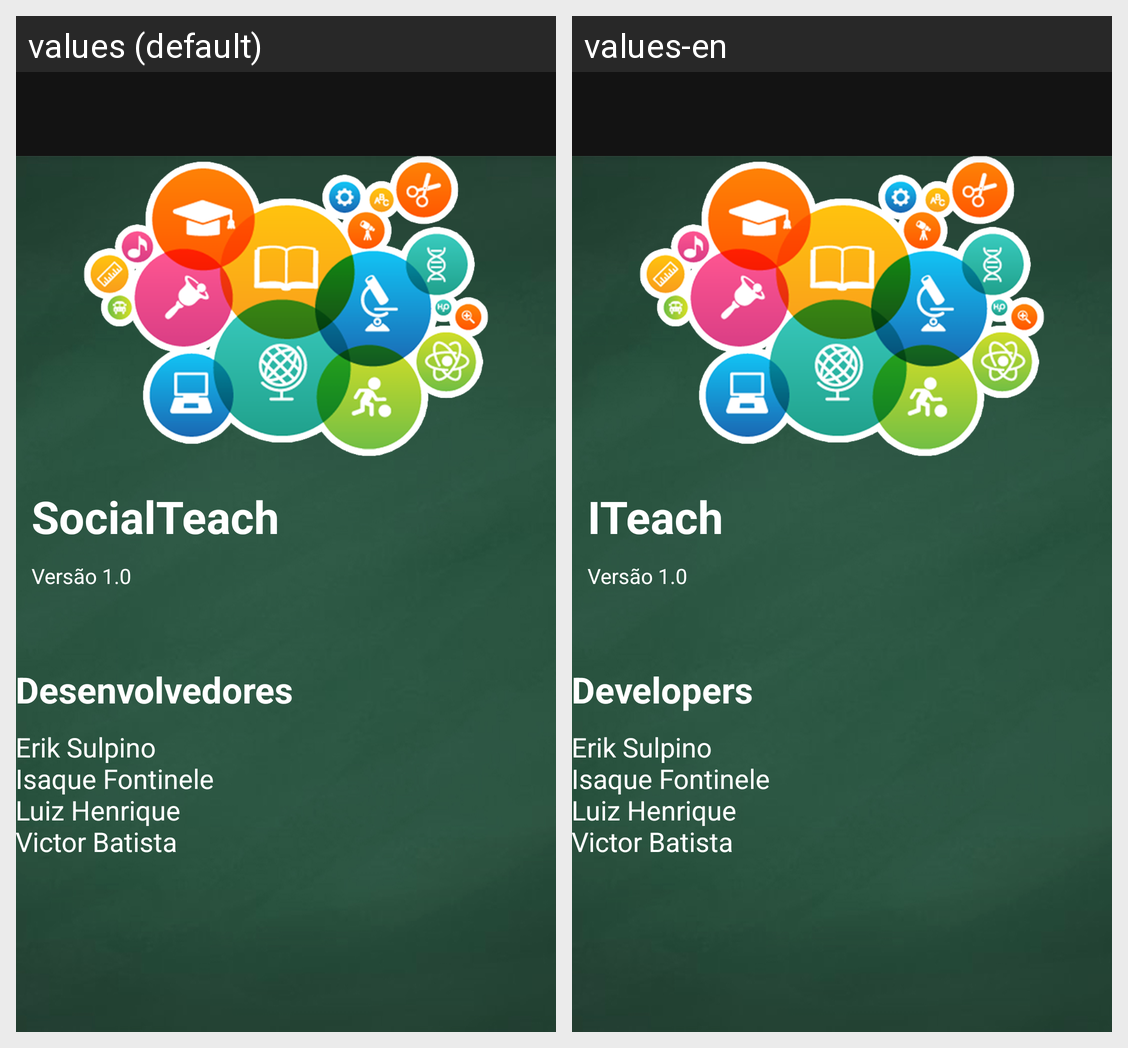

Strings drawn on this Android screen and how each of the app's shown locales translates them:
Android screen res/layout/app_bar_sobre.xml rendered under 2 locales, left to right: values (default), values-en. Device: Nexus 5 (rendered at 1080×1920; each locale shown at half size, 540×960, under a caption strip naming it); theme AppTheme.NoActionBar.
Strings drawn on this screen, with the default value and each locale's value (text and hints the layout hard-codes, and strings that could not be matched under every locale, appear in the picture but are not listed):

app_name
  values: SocialTeach
  values-en: ITeach

versao
  values: Versão 1.0
  values-en: Versão 1.0  [not translated; the default value is used]

desenvolvedores
  values: Desenvolvedores
  values-en: Developers

devs_nomes
  values: Erik Sulpino
      Isaque Fontinele
      Luiz Henrique
      Victor Batista
  values-en: Erik Sulpino
      Isaque Fontinele
      Luiz Henrique
      Victor Batista  [not translated; the default value is used]
